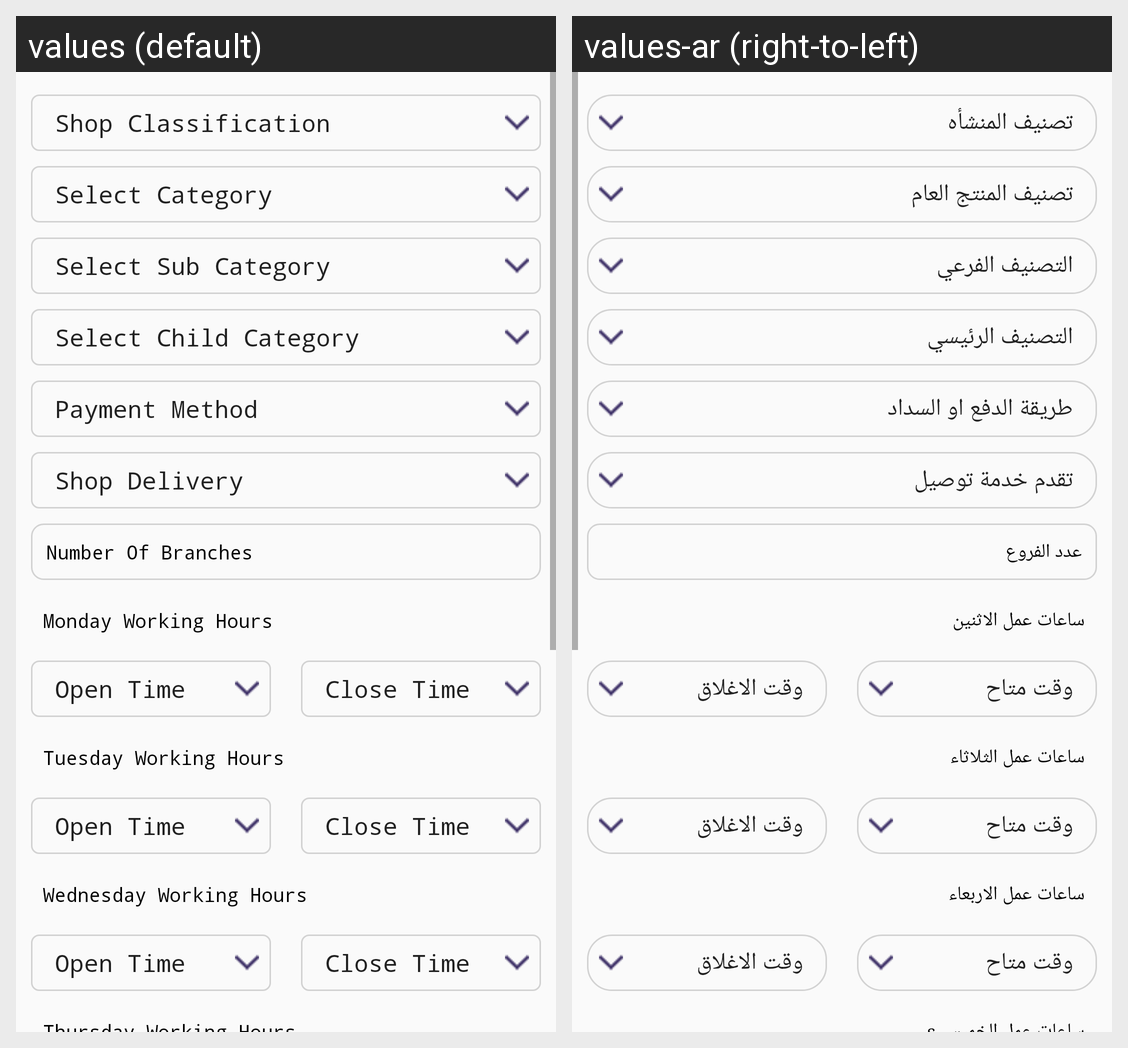

The Android screen above is rendered under two locales of the same app. Produce the string resources it draws, with the default and per-locale values.
Android screen res/layout/fragment_my_profile_edit_shop_three.xml rendered under 2 locales, left to right: values (default), values-ar (right-to-left). Device: Nexus 5 (rendered at 1080×1920; each locale shown at half size, 540×960, under a caption strip naming it); theme AppTheme.
Strings drawn on this screen, with the default value and each locale's value (text and hints the layout hard-codes, and strings that could not be matched under every locale, appear in the picture but are not listed):

number_of_branches
  values: Number Of Branches
  values-ar: عدد الفروع

mon_working_hours
  values: Monday Working Hours
  values-ar: ساعات عمل الاثنين

tues_working_hourse
  values: Tuesday Working Hours
  values-ar: ساعات عمل الثلاثاء

wedn_working_hours
  values: Wednesday Working Hours
  values-ar: ساعات عمل الاربعاء
